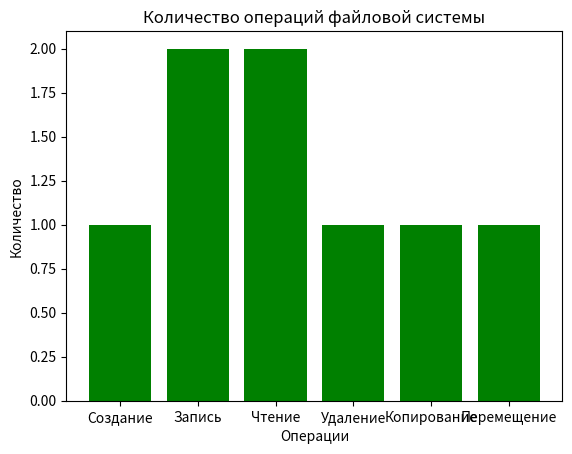

Here is the Python script that generated this plot:
import matplotlib.pyplot as plt

# Данные о количестве операций
operations = ['Создание', 'Запись', 'Чтение', 'Удаление', 'Копирование', 'Перемещение']
counts = [1, 2, 2, 1, 1, 1]  # Замените на реальные данные

# Построение графика
plt.bar(operations, counts, color='green')
plt.xlabel('Операции')
plt.ylabel('Количество')
plt.title('Количество операций файловой системы')
plt.show()
